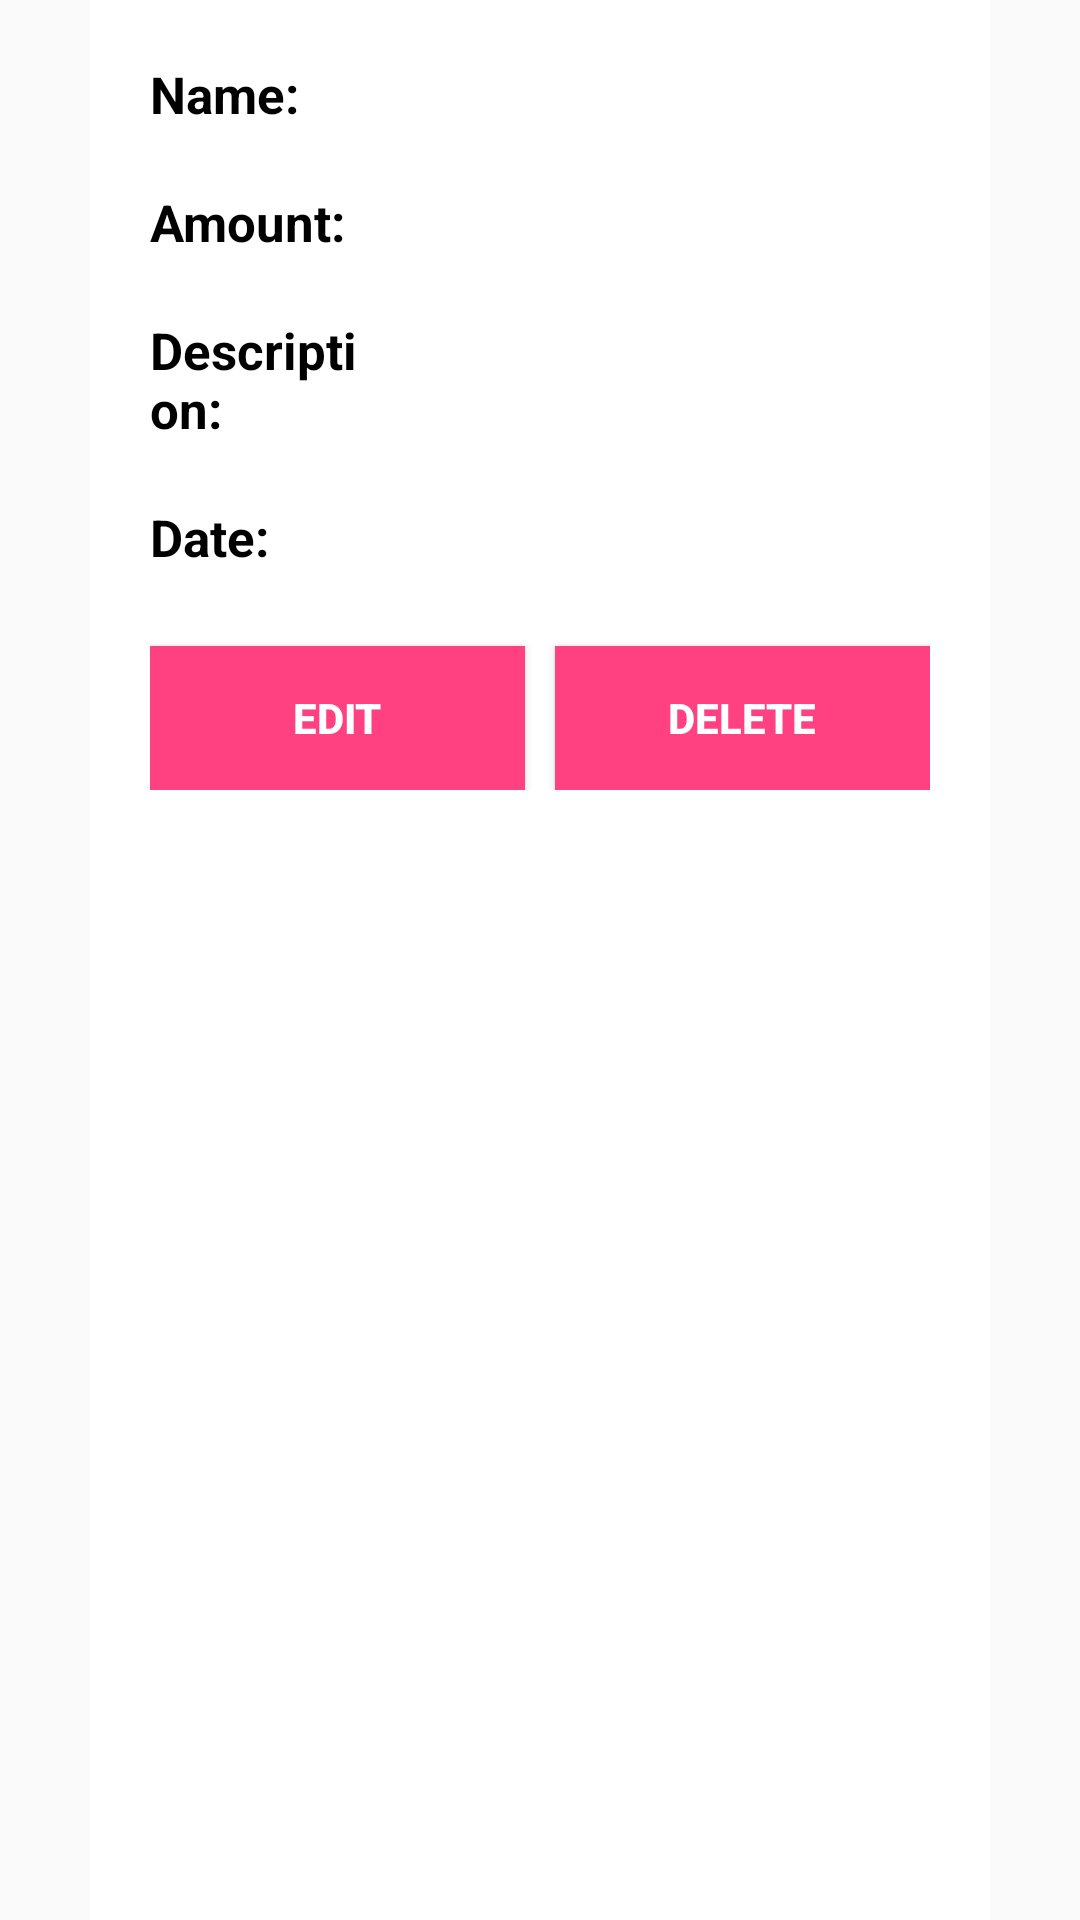

This screen was rendered from an Android layout file. Write that file and the resources it references.
<!-- AndroidManifest.xml: application theme AppTheme -->
<!-- res/layout/income_item_details_activity_layout.xml -->
<?xml version="1.0" encoding="utf-8"?>

<LinearLayout xmlns:android="http://schemas.android.com/apk/res/android"
    android:layout_width="fill_parent"
    android:layout_height="fill_parent"
    android:orientation="vertical"
    >

    <TabHost
        android:id="@+id/incomeItemDetailsTabHost"
        android:layout_width="fill_parent"
        android:layout_height="fill_parent">

        <LinearLayout
            android:orientation="vertical"
            android:layout_width="fill_parent"
            android:layout_height="fill_parent">

            <TabWidget
                android:id="@android:id/tabs"
                android:layout_width="fill_parent"
                android:layout_height="wrap_content">
            </TabWidget>

            <FrameLayout
                android:id="@android:id/tabcontent"
                android:layout_width="fill_parent"
                android:layout_height="fill_parent">

                <ScrollView
                    android:id="@+id/tab1"
                    android:orientation="vertical"
                    android:layout_width="300dp"
                    android:layout_height="fill_parent"
                    android:background="#FFFFFF"
                    android:padding="20dp"
                    android:layout_gravity="center">

                    <LinearLayout
                        android:layout_width="fill_parent"
                        android:layout_height="wrap_content"
                        android:orientation="vertical"
                        >

                        <LinearLayout
                            android:layout_width="fill_parent"
                            android:layout_height="wrap_content"
                            android:orientation="horizontal"
                            android:weightSum="100"
                            android:layout_marginBottom="20dp"
                            >

                            <TextView
                                android:layout_width="0dp"
                                android:layout_height="wrap_content"
                                android:layout_weight="30"
                                android:text="@string/name"
                                android:textSize="17sp"
                                android:textStyle="bold"
                                android:textColor="#000000"
                                />

                            <TextView
                                android:id="@+id/incomeItemAddedName"
                                android:layout_width="0dp"
                                android:layout_height="wrap_content"
                                android:layout_weight="70"
                                android:text="@string/blank"
                                android:textSize="17sp"
                                android:textStyle="bold"
                                android:textColor="#000000"
                                />
                        </LinearLayout>

                        <LinearLayout
                            android:layout_width="fill_parent"
                            android:layout_height="wrap_content"
                            android:orientation="horizontal"
                            android:weightSum="100"
                            android:layout_marginBottom="20dp"
                            >

                            <TextView
                                android:layout_width="0dp"
                                android:layout_height="wrap_content"
                                android:layout_weight="30"
                                android:text="@string/amount"
                                android:textSize="17sp"
                                android:textStyle="bold"
                                android:textColor="#000000"
                                />

                            <TextView
                                android:id="@+id/incomeItemAddedAmount"
                                android:layout_width="0dp"
                                android:layout_height="wrap_content"
                                android:layout_weight="70"
                                android:text="@string/blank"
                                android:textSize="17sp"
                                android:textStyle="bold"
                                android:textColor="#000000"
                                />
                        </LinearLayout>

                        <LinearLayout
                            android:layout_width="fill_parent"
                            android:layout_height="wrap_content"
                            android:orientation="horizontal"
                            android:weightSum="100"
                            android:layout_marginBottom="20dp"
                            >

                            <TextView
                                android:layout_width="0dp"
                                android:layout_height="wrap_content"
                                android:layout_weight="30"
                                android:text="@string/description"
                                android:textSize="17sp"
                                android:textStyle="bold"
                                android:textColor="#000000"
                                />

                            <TextView
                                android:id="@+id/incomeItemAddedDescrip"
                                android:layout_width="0dp"
                                android:layout_height="wrap_content"
                                android:layout_weight="70"
                                android:text="@string/blank"
                                android:textSize="17sp"
                                android:textStyle="bold"
                                android:textColor="#000000"
                                />
                        </LinearLayout>

                        <LinearLayout
                            android:layout_width="fill_parent"
                            android:layout_height="wrap_content"
                            android:orientation="horizontal"
                            android:weightSum="100"
                            android:layout_marginBottom="20dp"
                            >

                            <TextView
                                android:layout_width="0dp"
                                android:layout_height="wrap_content"
                                android:layout_weight="30"
                                android:text="@string/date"
                                android:textSize="17sp"
                                android:textStyle="bold"
                                android:textColor="#000000"
                                />

                            <TextView
                                android:id="@+id/incomeItemAddedDate"
                                android:layout_width="0dp"
                                android:layout_height="wrap_content"
                                android:layout_weight="70"
                                android:text="@string/blank"
                                android:textSize="17sp"
                                android:textStyle="bold"
                                android:textColor="#000000"
                                />
                        </LinearLayout>

                        <LinearLayout
                            android:layout_width="fill_parent"
                            android:layout_height="wrap_content"
                            android:orientation="horizontal"
                            android:weightSum="2"
                            >

                            <Button
                                android:id="@+id/editIncomeItem"
                                android:layout_width="fill_parent"
                                android:layout_height="wrap_content"
                                android:background="@drawable/back2"
                                android:text="@string/edit"
                                android:textColor="#FFFFFF"
                                android:textStyle="bold"
                                android:layout_marginTop="5dp"
                                android:layout_marginRight="5dp"
                                android:layout_weight="1"
                                />

                            <Button
                                android:id="@+id/deleteIncomeItem"
                                android:layout_width="fill_parent"
                                android:layout_height="wrap_content"
                                android:background="@drawable/back2"
                                android:text="@string/delete"
                                android:textColor="#FFFFFF"
                                android:textStyle="bold"
                                android:layout_marginTop="5dp"
                                android:layout_marginLeft="5dp"
                                android:layout_weight="1"
                                />

                        </LinearLayout>

                    </LinearLayout>

                </ScrollView>
            </FrameLayout>
        </LinearLayout>

    </TabHost>

</LinearLayout>
<!-- resources referenced by this layout -->
<resources>
  <!-- drawable back2 (drawable) -->
  <?xml version="1.0" encoding="UTF-8"?>
  
  <shape xmlns:android="http://schemas.android.com/apk/res/android" android:shape="rectangle" >
      <solid android:color="#FF4081" />
      <stroke android:width="0.5dp" android:color="#FF4081"/>
  </shape>
  <string name="amount">Amount:</string>
  <string name="blank" />
  <string name="date">Date:</string>
  <string name="delete">Delete</string>
  <string name="description">Description:</string>
  <string name="edit">Edit</string>
  <string name="name">Name:</string>
  <style name="AppTheme" parent="Base.Theme.AppCompat.Light">
          
          <item name="colorPrimary">@color/colorPrimary</item>
          <item name="colorPrimaryDark">@color/colorPrimaryDark</item>
          <item name="colorAccent">@color/colorAccent</item>
      </style>
  <color name="colorPrimary">#5CACEE</color>
  <color name="colorPrimaryDark">#4989BE</color>
  <color name="colorAccent">#FF4081</color>
</resources>
